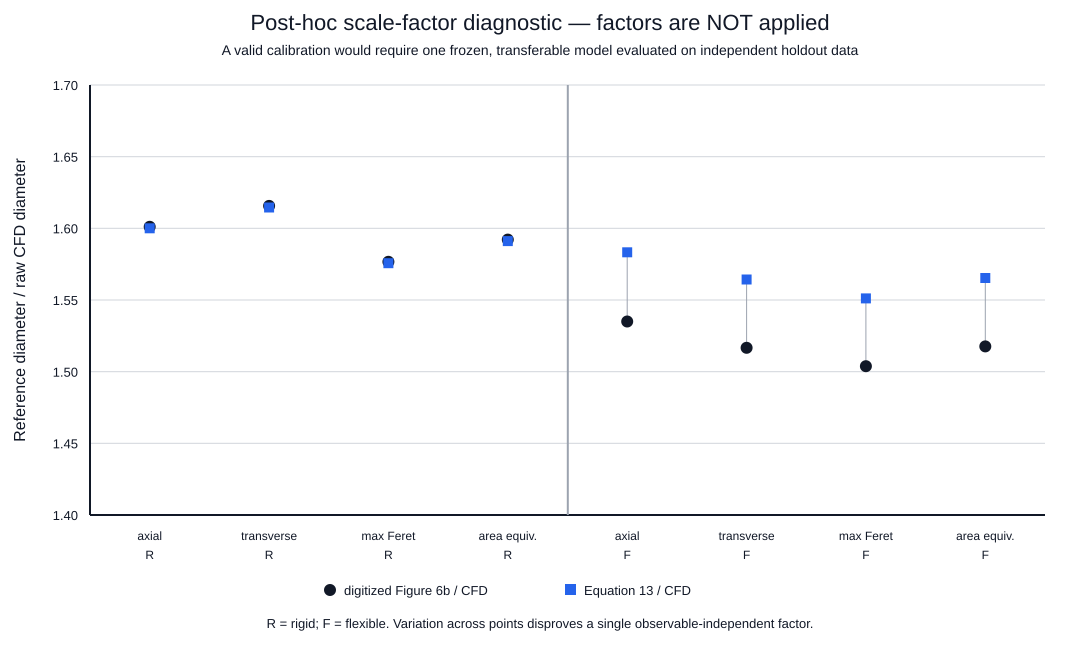

Values plotted in this chart, from the file beside it:
case, cfd_variant, observable, cfd_mean_um, paper_digitized_mean_um, paper_correlation_um_at_cfd_kp, diagnostic_digitized_to_cfd_ratio_not_ap…, diagnostic_correlation_to_cfd_ratio_not_…, comparison_status
rigid, fine_10us, axial, 123.1, 197.2, 197, 1.601, 1.6, screening_only_spatially_unconverged_obs…
rigid, fine_10us, transverse, 122, 197.2, 197, 1.616, 1.615, screening_only_spatially_unconverged_obs…
rigid, fine_10us, maximum_feret, 125.1, 197.2, 197, 1.577, 1.576, screening_only_spatially_unconverged_obs…
rigid, fine_10us, area_equivalent, 123.8, 197.2, 197, 1.592, 1.591, screening_only_spatially_unconverged_obs…
flexible, fine_10us, axial, 116.6, 179, 184.7, 1.535, 1.583, screening_only_spatially_unconverged_obs…
flexible, fine_10us, transverse, 118, 179, 184.7, 1.517, 1.564, screening_only_spatially_unconverged_obs…
flexible, fine_10us, maximum_feret, 119, 179, 184.7, 1.504, 1.551, screening_only_spatially_unconverged_obs…
flexible, fine_10us, area_equivalent, 118, 179, 184.7, 1.518, 1.565, screening_only_spatially_unconverged_obs…
